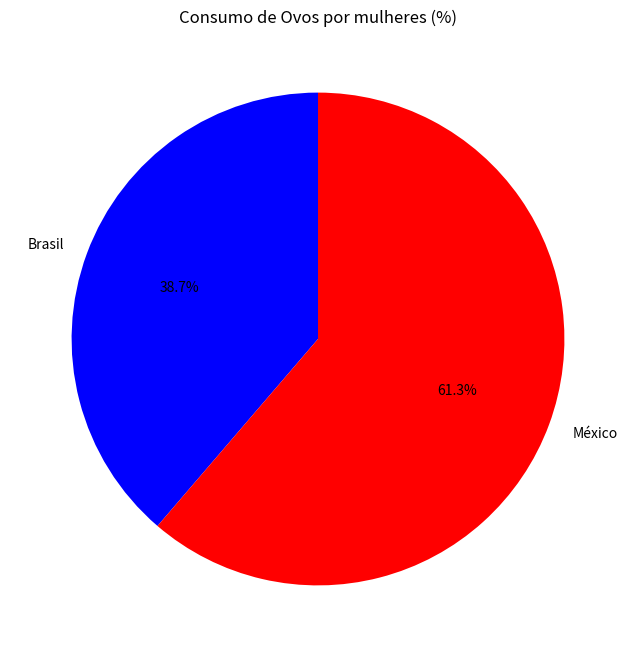

Source code (Python):
import matplotlib.pyplot as plt

paises = ["Brasil", "México"]
consumo = [21.6, 34.2]

plt.figure(figsize=(8,8))
plt.pie(consumo, labels=paises, autopct='%1.1f%%', colors=["blue", "red"],  startangle=90)

plt.title("Consumo de Ovos por mulheres (%)")

plt.show()